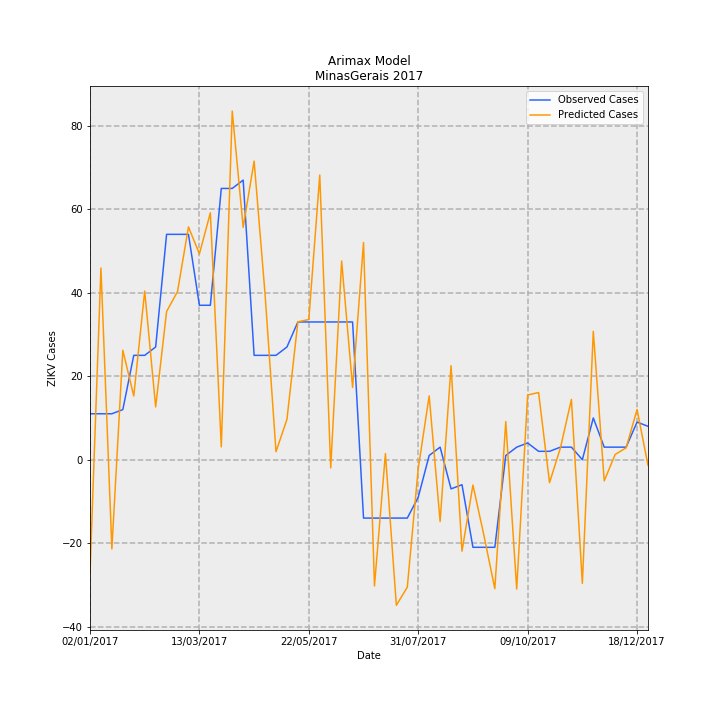

Source data for this figure (header and first rows):
Date, predictions_incidence, observed_incidence, Predicted Cases, Observed Cases, error
02/01/2017, -0.1287, 0.05208, -27.19, 11.0, 38.19
09/01/2017, 0.2175, 0.05208, 45.93, 11.0, -34.93
16/01/2017, -0.1013, 0.05208, -21.4, 11.0, 32.4
23/01/2017, 0.1242, 0.05682, 26.22, 12, -14.22
30/01/2017, 0.07224, 0.1184, 15.26, 25, 9.743
06/02/2017, 0.1913, 0.1184, 40.41, 25, -15.41
13/02/2017, 0.05987, 0.1278, 12.64, 27.0, 14.36
20/02/2017, 0.1681, 0.2557, 35.51, 54.0, 18.49
27/02/2017, 0.1908, 0.2557, 40.3, 54.0, 13.7
06/03/2017, 0.2641, 0.2557, 55.78, 54.0, -1.783
13/03/2017, 0.2335, 0.1752, 49.32, 37, -12.32
20/03/2017, 0.2801, 0.1752, 59.17, 37, -22.17
27/03/2017, 0.01453, 0.3078, 3.069, 65.0, 61.93
03/04/2017, 0.3955, 0.3078, 83.53, 65.0, -18.53
10/04/2017, 0.2636, 0.3172, 55.67, 67.0, 11.33
17/04/2017, 0.3388, 0.1184, 71.55, 25, -46.55
24/04/2017, 0.1878, 0.1184, 39.66, 25, -14.66
01/05/2017, 0.008998, 0.1184, 1.9, 25, 23.1
08/05/2017, 0.0457, 0.1278, 9.652, 27.0, 17.35
15/05/2017, 0.1564, 0.1563, 33.03, 33.0, -0.02892
22/05/2017, 0.1591, 0.1563, 33.59, 33.0, -0.5947
29/05/2017, 0.323, 0.1563, 68.22, 33.0, -35.22
05/06/2017, -0.00932, 0.1563, -1.968, 33.0, 34.97
12/06/2017, 0.2254, 0.1563, 47.61, 33.0, -14.61
19/06/2017, 0.082, 0.1563, 17.32, 33.0, 15.68
26/06/2017, 0.2464, -0.06629, 52.04, -14.0, -66.04
03/07/2017, -0.1433, -0.06629, -30.27, -14.0, 16.27
10/07/2017, 0.006879, -0.06629, 1.453, -14.0, -15.45
17/07/2017, -0.1652, -0.06629, -34.9, -14.0, 20.9
24/07/2017, -0.1447, -0.06629, -30.56, -14.0, 16.56
31/07/2017, -0.01001, -0.04261, -2.114, -9, -6.886
07/08/2017, 0.07236, 0.004735, 15.28, 1, -14.28
14/08/2017, -0.07022, 0.0142, -14.83, 3, 17.83
21/08/2017, 0.1066, -0.03314, 22.51, -7.0, -29.51
28/08/2017, -0.1039, -0.02841, -21.93, -6, 15.93
04/09/2017, -0.02875, -0.09943, -6.071, -21.0, -14.93
11/09/2017, -0.08569, -0.09943, -18.1, -21.0, -2.902
18/09/2017, -0.1464, -0.09943, -30.93, -21.0, 9.925
25/09/2017, 0.04327, 0.004735, 9.139, 1, -8.139
02/10/2017, -0.1468, 0.0142, -31.01, 3, 34.01
09/10/2017, 0.07339, 0.01894, 15.5, 4, -11.5
16/10/2017, 0.07617, 0.00947, 16.09, 2, -14.09
23/10/2017, -0.02609, 0.00947, -5.51, 2, 7.51
30/10/2017, 0.01354, 0.0142, 2.859, 3, 0.1411
06/11/2017, 0.06839, 0.0142, 14.44, 3, -11.44
13/11/2017, -0.1404, 0.0, -29.65, 0.0, 29.65
20/11/2017, 0.1456, 0.04735, 30.76, 10, -20.76
27/11/2017, -0.02404, 0.0142, -5.078, 3, 8.078
04/12/2017, 0.005936, 0.0142, 1.254, 3, 1.746
11/12/2017, 0.01341, 0.0142, 2.833, 3, 0.1675
18/12/2017, 0.05692, 0.04261, 12.02, 9, -3.02
25/12/2017, -0.006412, 0.03788, -1.354, 8, 9.354
